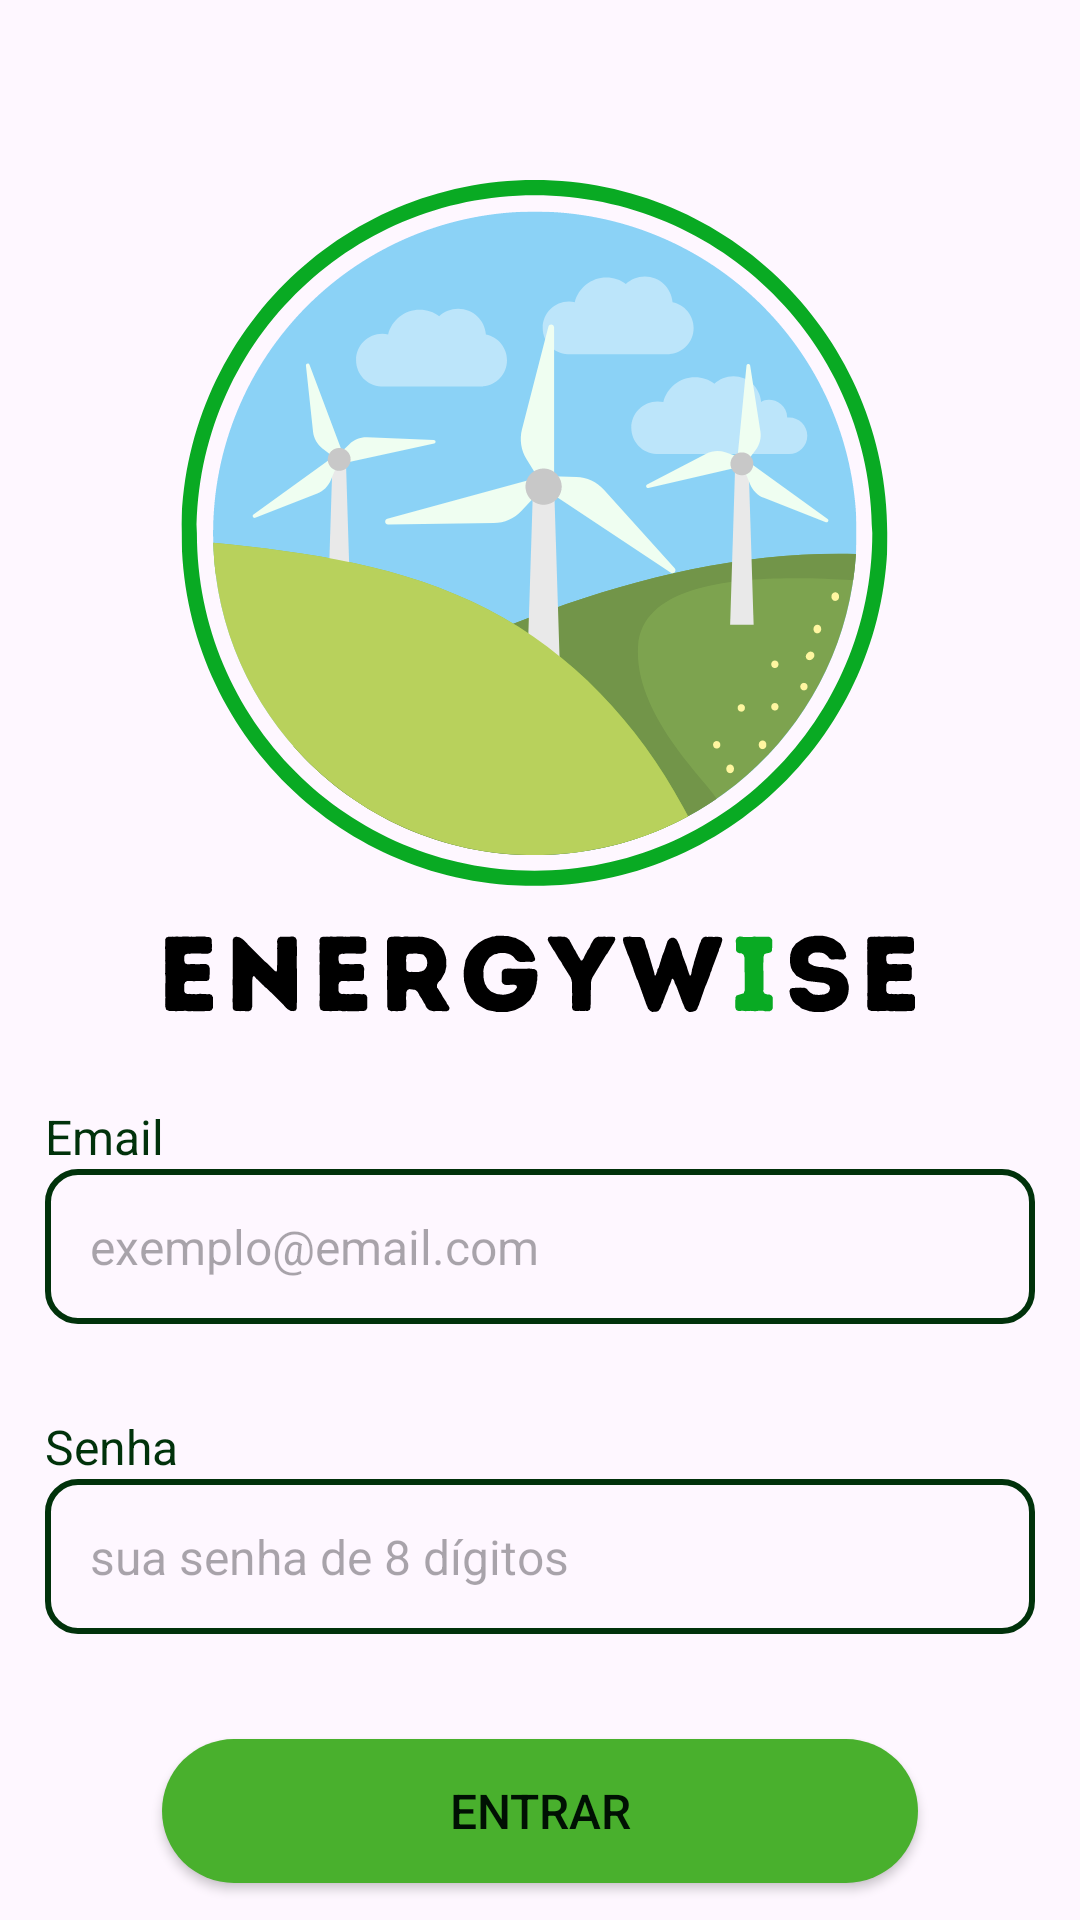

Android layout source for this screen:
<!-- AndroidManifest.xml: application theme Theme.Energywise -->
<!-- res/layout/activity_main.xml -->
<?xml version="1.0" encoding="utf-8"?>
<androidx.constraintlayout.widget.ConstraintLayout xmlns:android="http://schemas.android.com/apk/res/android"
    xmlns:app="http://schemas.android.com/apk/res-auto"
    xmlns:tools="http://schemas.android.com/tools"
    android:id="@+id/main"
    android:layout_width="match_parent"
    android:layout_height="match_parent"
    tools:context=".MainActivity">

    <ImageView
        android:id="@+id/LOGIN_LogoEmpresa_ImageView"
        android:layout_width="wrap_content"
        android:layout_height="wrap_content"
        android:background="@drawable/logo"
        app:layout_constraintLeft_toLeftOf="parent"
        app:layout_constraintTop_toTopOf="parent"
        app:layout_constraintRight_toRightOf="parent"
        android:layout_marginTop="60dp"
        android:contentDescription="Logo da empresa"/>

    <TextView
        android:id="@+id/LOGIN_FormTextoEmail_TextView"
        android:layout_width="match_parent"
        android:layout_height="wrap_content"
        app:layout_constraintLeft_toLeftOf="parent"
        app:layout_constraintRight_toRightOf="parent"
        app:layout_constraintTop_toBottomOf="@+id/LOGIN_LogoEmpresa_ImageView"
        android:text="Email"
        style="@style/loginTitle" />

    <EditText
        android:id="@+id/LOGIN_CampoEmailLogin_Editext"
        android:layout_width="match_parent"
        android:layout_height="wrap_content"
        app:layout_constraintLeft_toLeftOf="parent"
        app:layout_constraintRight_toRightOf="parent"
        app:layout_constraintTop_toBottomOf="@+id/LOGIN_FormTextoEmail_TextView"
        android:hint="exemplo@email.com"
        style="@style/loginEditText"
        android:inputType="textEmailAddress"/>

    <TextView
        android:id="@+id/LOGIN_FormTextoSenha_TextView"
        android:layout_width="match_parent"
        android:layout_height="wrap_content"
        app:layout_constraintLeft_toLeftOf="parent"
        app:layout_constraintRight_toRightOf="parent"
        app:layout_constraintTop_toBottomOf="@+id/LOGIN_CampoEmailLogin_Editext"
        android:text="Senha"
        style="@style/loginTitle"/>


    <EditText
        android:id="@+id/LOGIN_CampoSenhaLogin_Editext"
        android:layout_width="match_parent"
        android:layout_height="wrap_content"
        app:layout_constraintLeft_toLeftOf="parent"
        app:layout_constraintRight_toRightOf="parent"
        app:layout_constraintTop_toBottomOf="@+id/LOGIN_FormTextoSenha_TextView"
        android:hint="sua senha de 8 dígitos"
        style="@style/loginEditText"
        android:inputType="textPassword"/>

    <androidx.appcompat.widget.AppCompatButton
        android:id="@+id/LOGIN_BotaoEntrar_Button"
        android:layout_width="0dp"
        android:layout_height="wrap_content"
        app:layout_constraintLeft_toLeftOf="parent"
        app:layout_constraintRight_toRightOf="parent"
        app:layout_constraintTop_toBottomOf="@id/LOGIN_CampoSenhaLogin_Editext"
        style="@style/primaryButton"
        android:text="Entrar"
        android:layout_marginTop="35dp"
        android:padding="13dp"
        app:layout_constraintWidth_percent="0.7"/>

    <TextView
        android:id="@+id/LOGIN_TextoCriarConta_TextView"
        android:layout_width="match_parent"
        android:layout_height="wrap_content"
        app:layout_constraintLeft_toLeftOf="parent"
        app:layout_constraintRight_toRightOf="parent"
        app:layout_constraintTop_toBottomOf="@+id/LOGIN_BotaoEntrar_Button"
        android:text="Não tem uma conta ? Registre-se"
        android:layout_marginTop="25dp"
        android:textAlignment="center"
        android:fontFamily="@font/roboto"/>

</androidx.constraintlayout.widget.ConstraintLayout>
<!-- resources referenced by this layout -->
<resources>
  <!-- drawable logo: vector/xml drawable (drawable, 34142 chars, omitted) -->
  <style name="loginEditText">
          <item name="android:padding">15dp</item>
          <item name="android:textSize">16sp</item>
          <item name="android:background">@drawable/background_campo_edit_text</item>
          <item name="android:layout_marginStart">15dp</item>
          <item name="android:layout_marginEnd">15dp</item>
      </style>
  <style name="loginTitle">
          <item name="fontFamily">@font/poppins_regular</item>
          <item name="android:textColor">@color/title_color</item>
          <item name="android:layout_marginTop">30dp</item>
          <item name="android:textSize">16sp</item>
          <item name="android:layout_marginStart">15dp</item>
          <item name="android:layout_marginEnd">15dp</item>
      </style>
  <style name="primaryButton">
          <item name="android:textColor">#001003</item>
          <item name="android:background">@drawable/primary_button_background</item>
          <item name="android:textSize">16sp</item>
      </style>
  <style name="Theme.Energywise" parent="Base.Theme.Energywise" />
  <!-- drawable background_campo_edit_text (drawable) -->
  <?xml version="1.0" encoding="utf-8"?>
  <shape xmlns:android="http://schemas.android.com/apk/res/android"
      android:shape="rectangle">
      <corners android:radius="10dp"/>
      <solid android:color="@android:color/transparent"/>
      <stroke android:color="@color/title_color" android:width="2dp"/>
  </shape>
  <color name="title_color">#01320B</color>
  <!-- drawable primary_button_background (drawable) -->
  <?xml version="1.0" encoding="utf-8"?>
  <shape xmlns:android="http://schemas.android.com/apk/res/android">
      <corners android:radius="40dp"/>
      <solid android:color="@color/primary_button_background_color"/>
  </shape>
  <style name="Base.Theme.Energywise" parent="Theme.Material3.DayNight.NoActionBar">
          
          
      </style>
  <color name="primary_button_background_color">#49B02D</color>
</resources>
